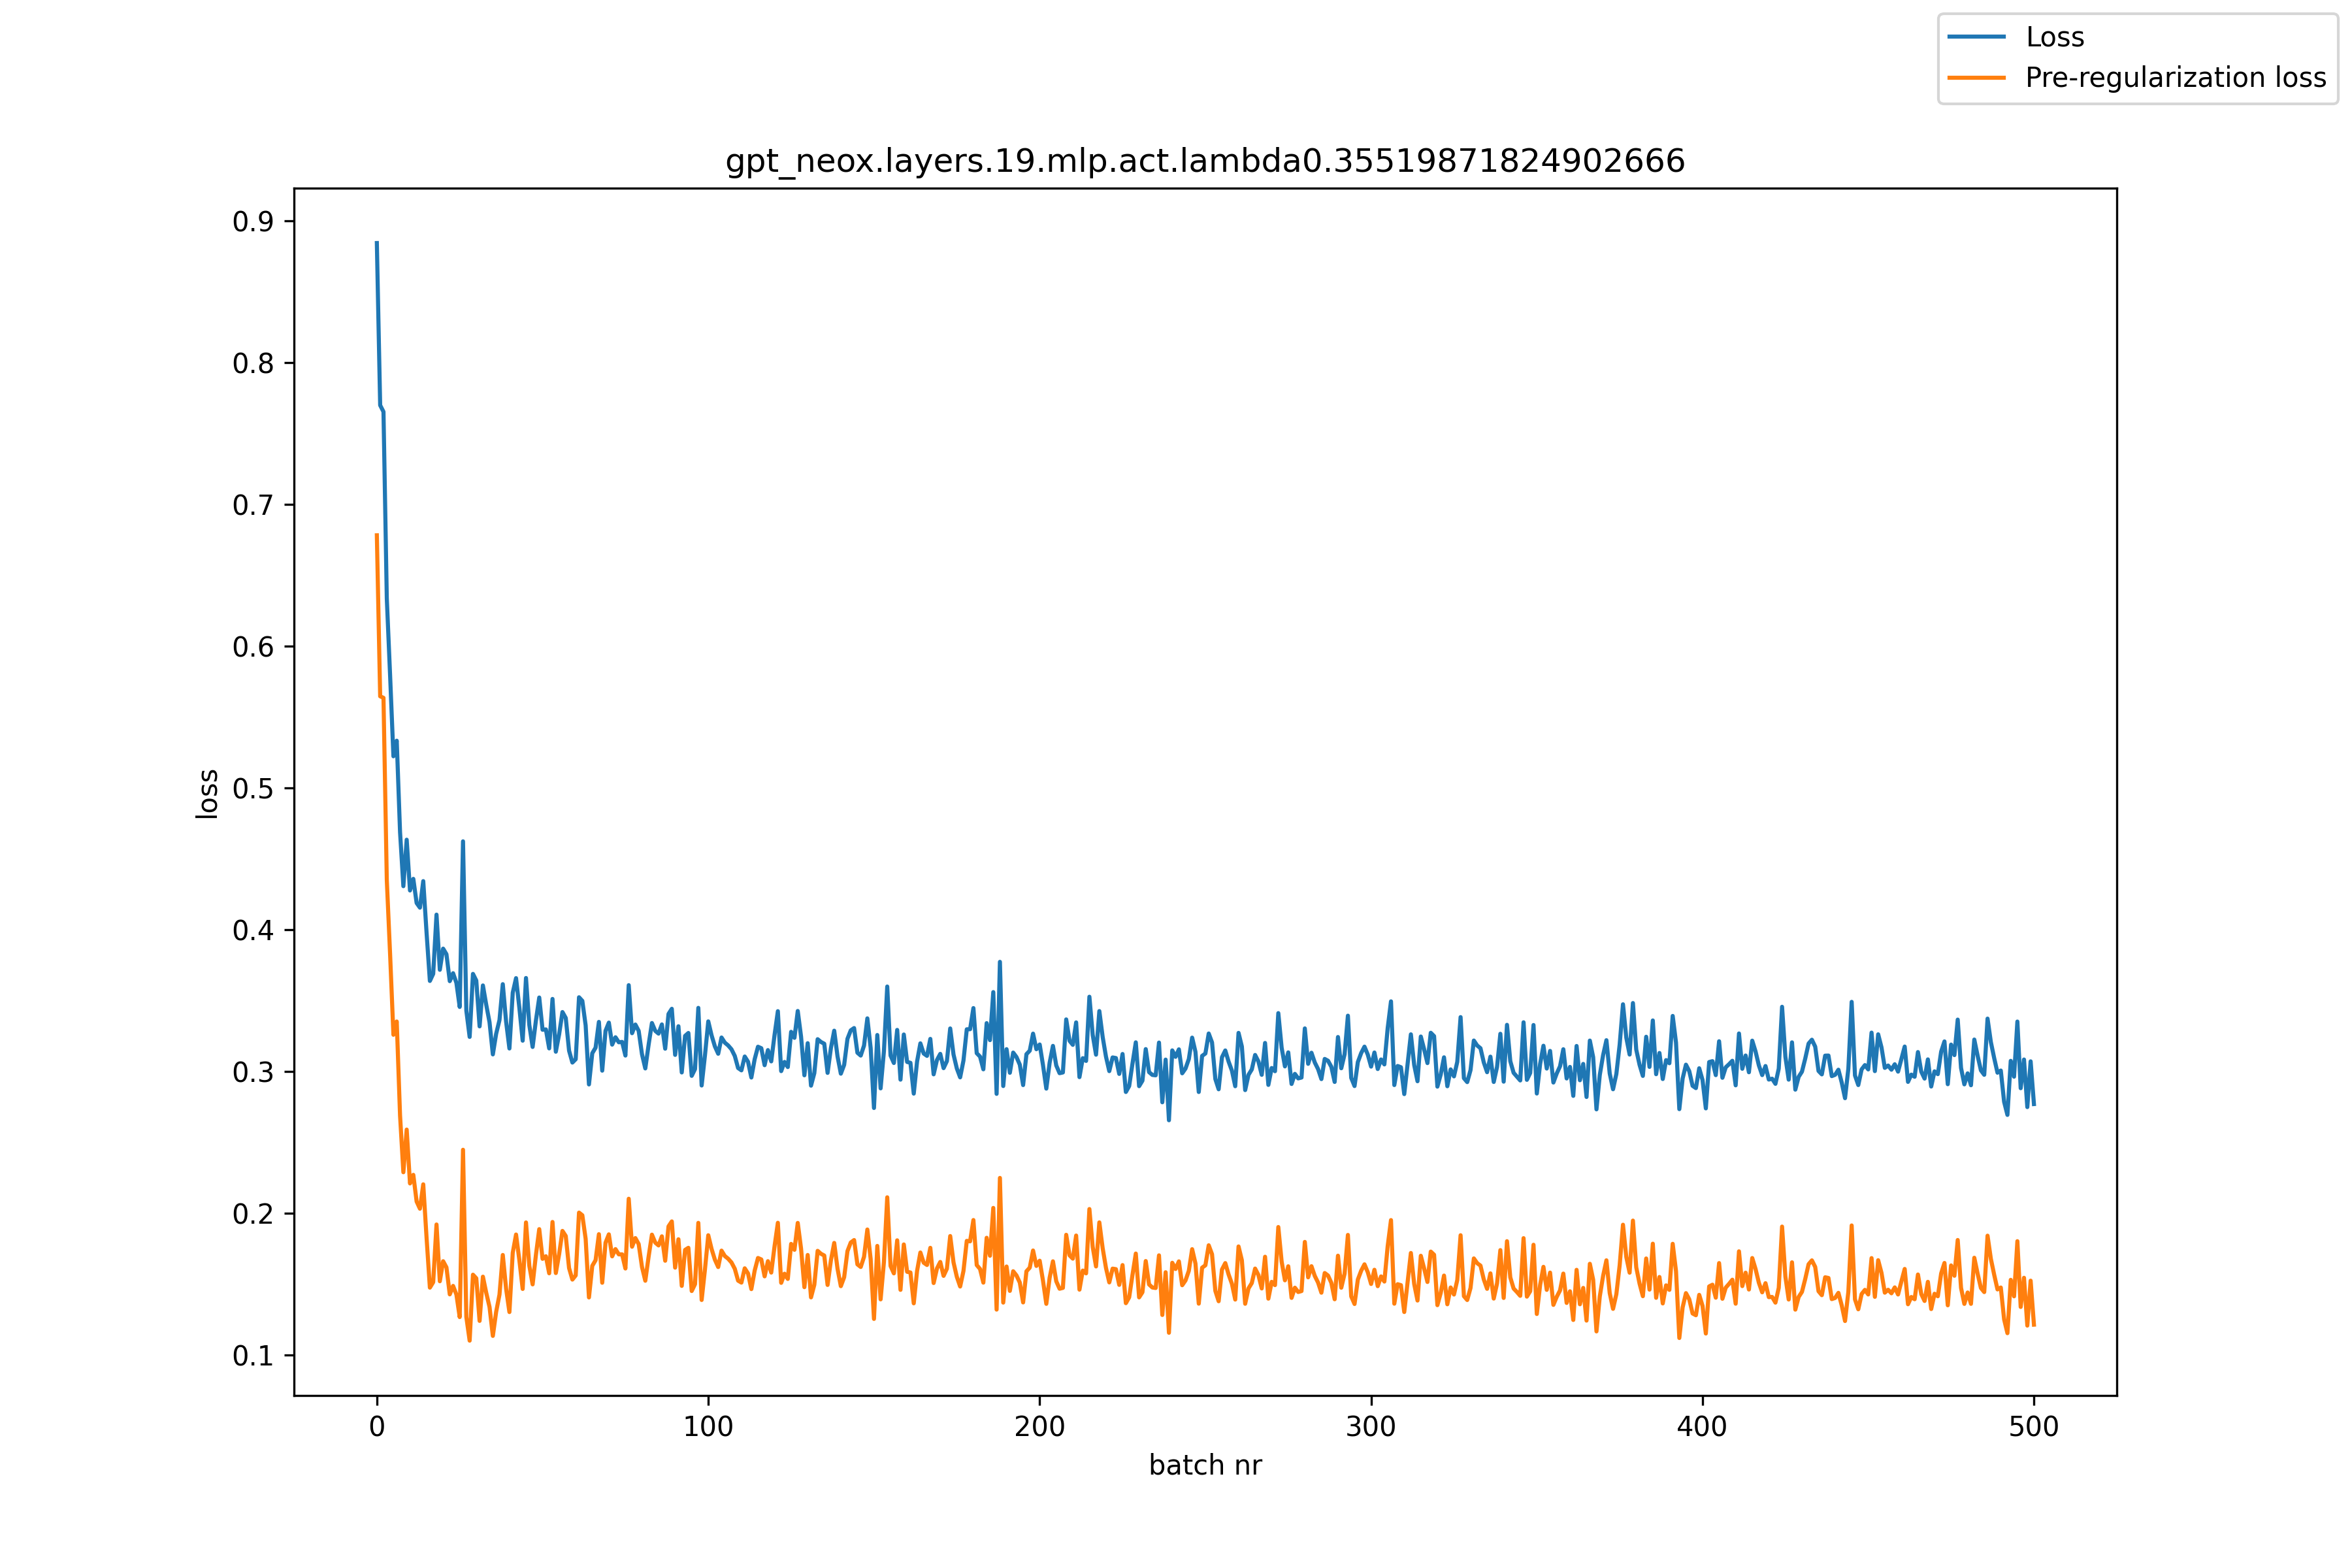

Source data for this figure (header and first rows):
, loss, pre_reg_loss
0, 0.8843, 0.6782
1, 0.7699, 0.5646
2, 0.7653, 0.5636
3, 0.6337, 0.4351
4, 0.5792, 0.3825
5, 0.5223, 0.326
6, 0.5333, 0.3353
7, 0.4688, 0.269
8, 0.4307, 0.229
9, 0.4635, 0.2591
10, 0.4277, 0.2211
11, 0.4359, 0.2272
12, 0.4189, 0.2084
13, 0.4156, 0.2033
14, 0.4343, 0.2205
15, 0.3979, 0.1829
16, 0.3639, 0.1476
17, 0.3689, 0.1515
18, 0.4107, 0.1922
19, 0.3718, 0.1521
20, 0.3867, 0.1663
21, 0.3827, 0.1619
22, 0.3638, 0.1429
23, 0.3694, 0.1489
24, 0.3626, 0.1428
25, 0.3456, 0.1269
26, 0.4624, 0.2449
27, 0.3429, 0.127
28, 0.3244, 0.1103
29, 0.3689, 0.1568
30, 0.3642, 0.1542
31, 0.3319, 0.1242
32, 0.3607, 0.1554
33, 0.3472, 0.1441
34, 0.3348, 0.134
35, 0.3121, 0.1136
36, 0.3267, 0.1306
37, 0.3363, 0.1427
38, 0.3616, 0.1707
39, 0.3352, 0.1469
40, 0.3163, 0.1304
41, 0.3556, 0.1722
42, 0.3659, 0.1851
43, 0.345, 0.167
44, 0.3218, 0.1467
45, 0.366, 0.1936
46, 0.3329, 0.1631
47, 0.3174, 0.1499
48, 0.3361, 0.1708
49, 0.3522, 0.1889
50, 0.3295, 0.1679
51, 0.3297, 0.1698
52, 0.3164, 0.1578
53, 0.3512, 0.1939
54, 0.314, 0.1579
55, 0.3263, 0.1713
56, 0.342, 0.1876
57, 0.3378, 0.1841
58, 0.3147, 0.1614
59, 0.3064, 0.1533
... 441 more rows
